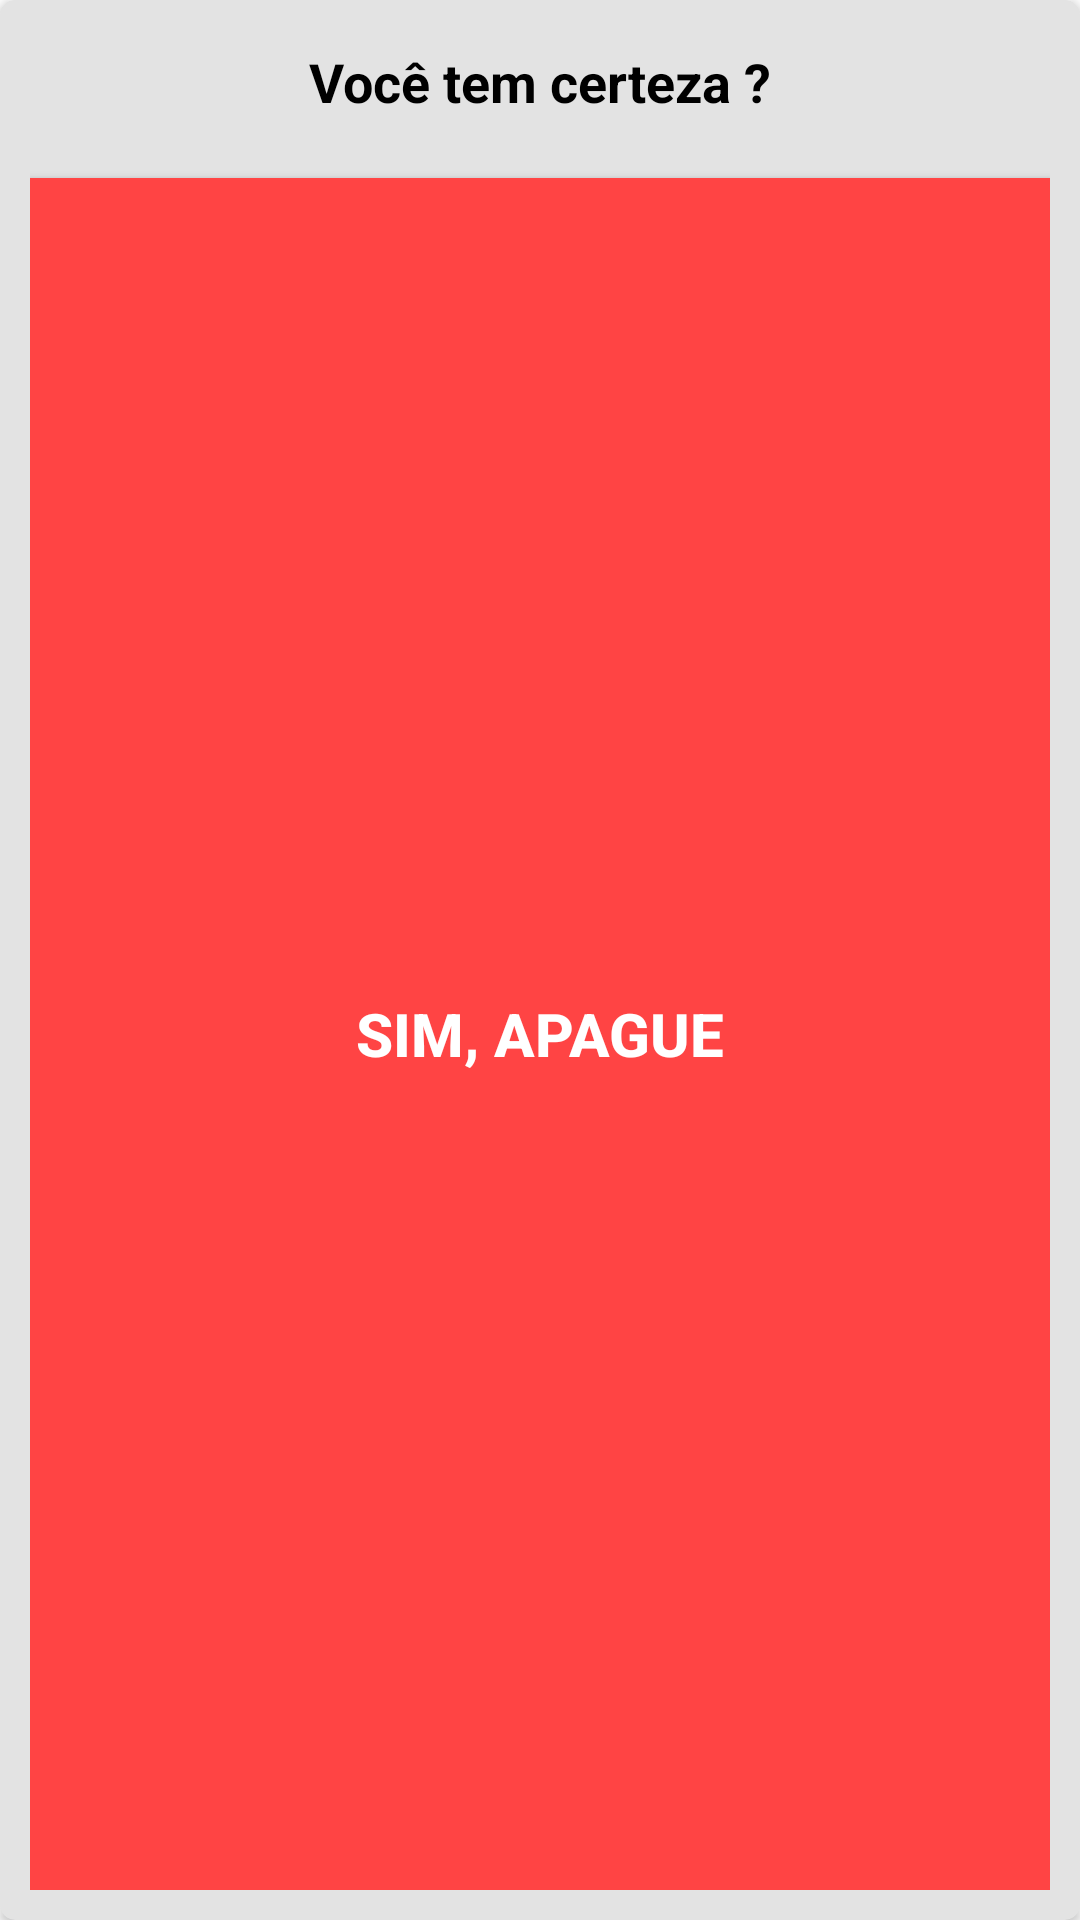

Produce the Android XML layout that renders to this screen, including the resource entries it uses.
<!-- AndroidManifest.xml: application theme Theme.Livro -->
<!-- res/layout/view_dialog_confirm_delete.xml -->
<?xml version="1.0" encoding="utf-8"?>
<androidx.cardview.widget.CardView xmlns:android="http://schemas.android.com/apk/res/android"
    xmlns:app="http://schemas.android.com/apk/res-auto"
    android:layout_width="300dp"
    android:layout_height="wrap_content"
    android:layoutDirection="ltr"
    app:cardBackgroundColor="#E3E3E3"
    app:cardCornerRadius="5dp">

    <LinearLayout
        android:layout_width="match_parent"
        android:layout_height="match_parent"
        android:orientation="vertical"
        android:padding="10dp">

        <TextView
            android:id="@+id/textTitle"
            android:layout_width="match_parent"
            android:layout_height="wrap_content"
            android:layout_gravity="center"
            android:gravity="center"
            android:padding="5dp"
            android:text="Você tem certeza ?"
            android:textColor="@android:color/black"
            android:textSize="18sp"
            android:textStyle="bold" />


        <androidx.appcompat.widget.AppCompatButton
            android:id="@+id/buttonDelete"
            android:layout_width="match_parent"
            android:layout_height="match_parent"
            android:layout_marginTop="15sp"
            android:background="@android:color/holo_red_light"
            android:text="Sim, Apague"
            android:textColor="@android:color/white"
            android:textSize="20dp"
            android:textStyle="bold" />

        <androidx.appcompat.widget.AppCompatButton
            android:id="@+id/buttonCancel"
            android:layout_width="match_parent"
            android:layout_height="50sp"
            android:layout_marginTop="5dp"
            android:background="@android:color/holo_blue_dark"
            android:text="Não, Sair"
            android:textColor="@android:color/white"
            android:textSize="20dp"
            android:textStyle="bold" />
    </LinearLayout>
</androidx.cardview.widget.CardView>
<!-- resources referenced by this layout -->
<resources>
  <style name="Theme.Livro" parent="Theme.MaterialComponents.DayNight.DarkActionBar">
          
          <item name="colorPrimary">@color/purple_500</item>
          <item name="colorPrimaryVariant">@color/purple_700</item>
          <item name="colorOnPrimary">@color/white</item>
          
          <item name="colorSecondary">@color/teal_200</item>
          <item name="colorSecondaryVariant">@color/teal_700</item>
          <item name="colorOnSecondary">@color/black</item>
          
          <item name="android:statusBarColor">?attr/colorPrimaryVariant</item>
          
      </style>
  <!-- not gathered from this repository: default colours our renderer supplied (Android Studio template values) -->
  <color name="purple_500">#FF6200EE</color>
  <color name="purple_700">#FF3700B3</color>
  <color name="teal_200">#FF03DAC5</color>
  <color name="teal_700">#FF018786</color>
  <color name="black">#FF000000</color>
  <color name="white">#FFFFFFFF</color>
</resources>
